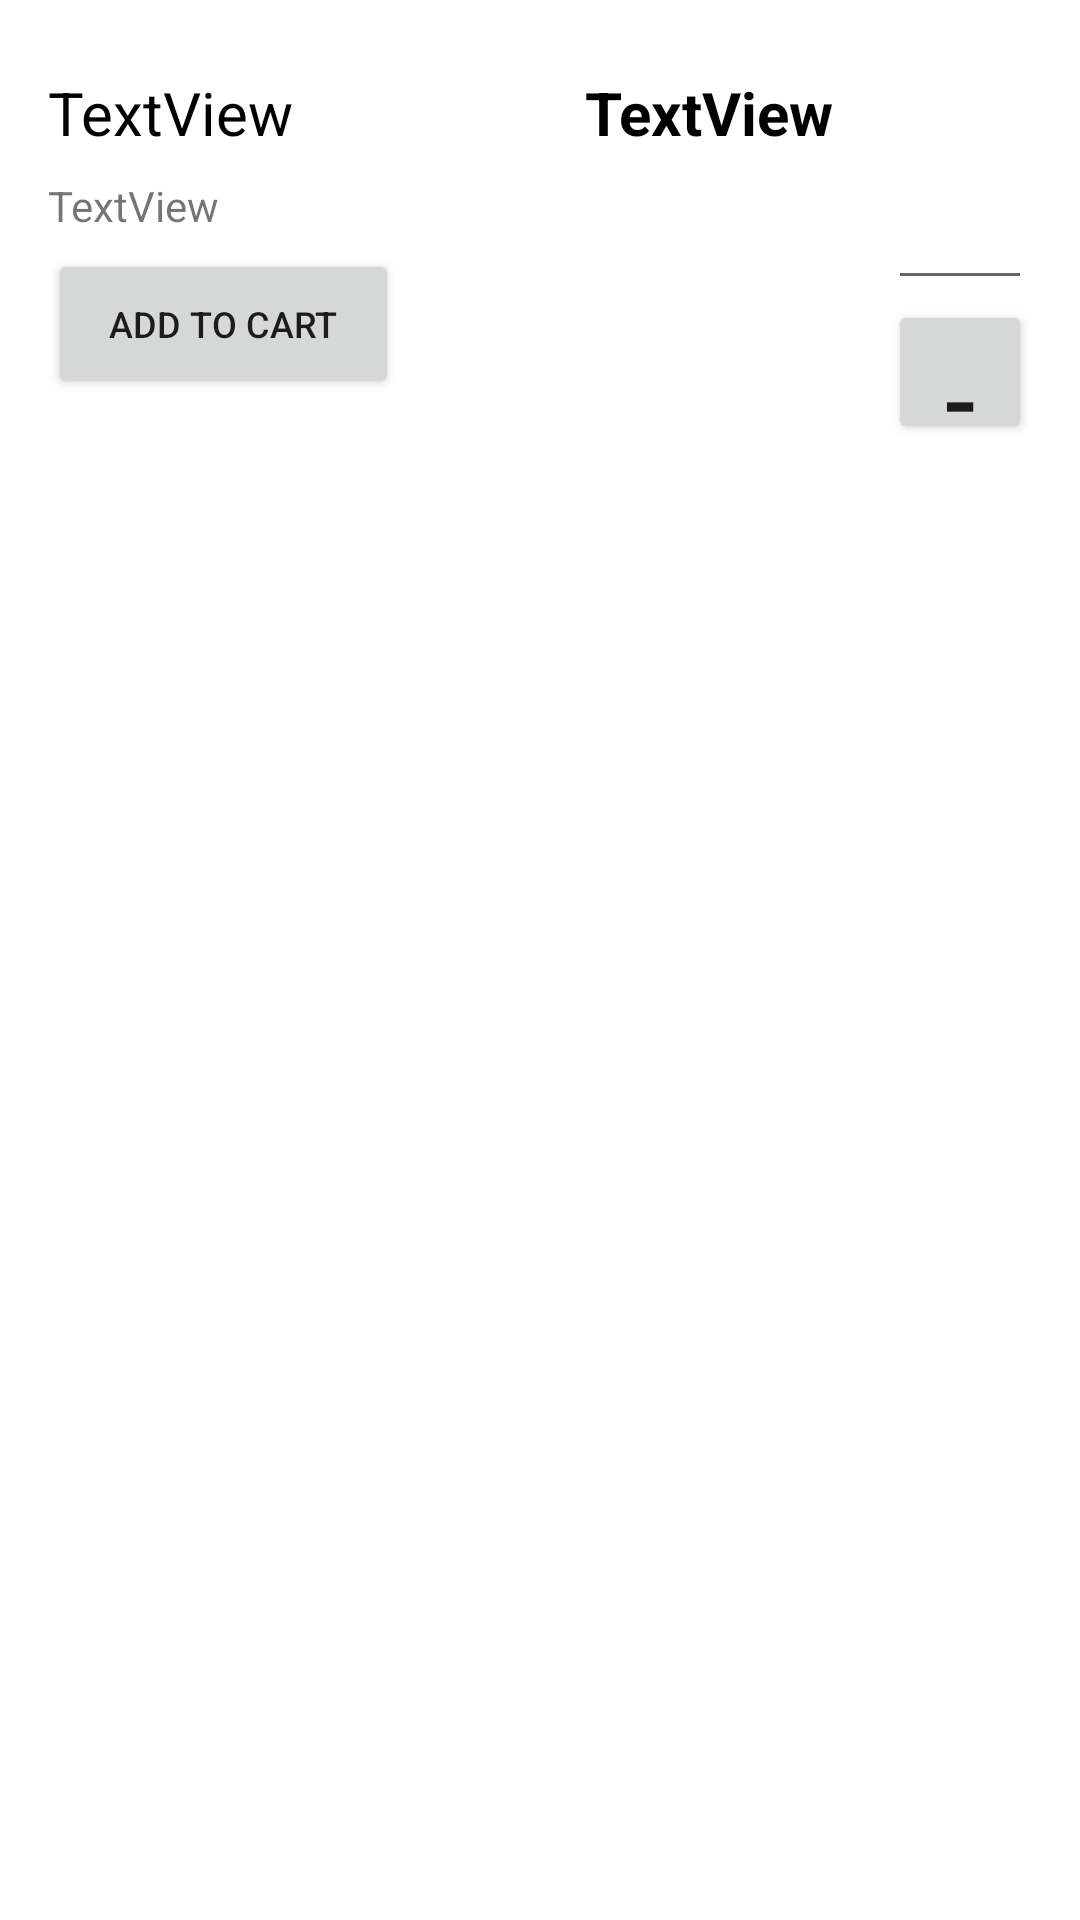

Reconstruct the res/layout file that produces this screen, plus the resources it refers to.
<!-- AndroidManifest.xml: application theme Theme.B07_final_project -->
<!-- res/layout/fragment_store_item.xml -->
<?xml version="1.0" encoding="utf-8"?>
<androidx.constraintlayout.widget.ConstraintLayout xmlns:android="http://schemas.android.com/apk/res/android"
    xmlns:app="http://schemas.android.com/apk/res-auto"
    xmlns:tools="http://schemas.android.com/tools"
    android:id="@+id/constraintLayout"
    android:layout_width="match_parent"
    android:layout_height="wrap_content"
    tools:context=".StoreItemFragment">

    <TextView
        android:id="@+id/productName"
        android:layout_width="wrap_content"
        android:layout_height="wrap_content"
        android:layout_marginStart="16dp"
        android:layout_marginTop="24dp"
        android:text="TextView"
        android:textColor="#000000"
        android:textSize="20sp"
        app:layout_constraintStart_toStartOf="parent"
        app:layout_constraintTop_toTopOf="parent"
        tools:text="@string/milk_4l" />

    <Button
        android:id="@+id/addToCartButton"
        android:layout_width="117dp"
        android:layout_height="50dp"
        android:layout_marginStart="16dp"
        android:layout_marginTop="32dp"
        android:text="@string/add_to_cart"
        android:textSize="12sp"
        app:layout_constraintStart_toStartOf="parent"
        app:layout_constraintTop_toBottomOf="@+id/productName"
        tools:text="@string/add_to_cart" />

    <TextView
        android:id="@+id/productTotal"
        android:layout_width="wrap_content"
        android:layout_height="28dp"
        android:layout_marginTop="24dp"
        android:layout_marginEnd="18dp"
        android:text="TextView"
        android:textColor="#000000"
        android:textSize="20sp"
        android:textStyle="bold"
        app:layout_constraintEnd_toStartOf="@+id/increaseProductCount"
        app:layout_constraintTop_toTopOf="parent" />

    <EditText
        android:id="@+id/productCount"
        android:layout_width="48dp"
        android:layout_height="48dp"
        android:layout_marginEnd="16dp"
        android:ems="10"
        android:inputType="numberDecimal"
        app:layout_constraintBottom_toTopOf="@+id/decreaseProductCount"
        app:layout_constraintEnd_toEndOf="parent"
        app:layout_constraintTop_toBottomOf="@+id/increaseProductCount"
        tools:ignore="SpeakableTextPresentCheck" />

    <Button
        android:id="@+id/increaseProductCount"
        style="@style/Widget.MaterialComponents.Button"
        android:layout_width="48dp"
        android:layout_height="48dp"
        android:layout_marginTop="4dp"
        android:layout_marginEnd="16dp"
        android:insetRight="0dp"
        android:text="@string/increase"
        android:textSize="34sp"
        app:cornerRadius="5dp"
        app:icon="@android:drawable/arrow_up_float"
        app:iconPadding="8dp"
        app:layout_constraintEnd_toEndOf="parent"
        app:layout_constraintTop_toTopOf="parent"
        app:rippleColor="#FFFFFF" />

    <Button
        android:id="@+id/decreaseProductCount"
        android:layout_width="48dp"
        android:layout_height="48dp"
        android:layout_marginEnd="16dp"
        android:lineSpacingExtra="8sp"
        android:text="@string/decrease"
        android:textAlignment="center"
        android:textSize="34sp"
        app:icon="@android:drawable/arrow_down_float"
        app:layout_constraintEnd_toEndOf="parent"
        app:layout_constraintTop_toBottomOf="@+id/productCount" />

    <TextView
        android:id="@+id/productPrice"
        android:layout_width="wrap_content"
        android:layout_height="wrap_content"
        android:layout_marginStart="16dp"
        android:layout_marginTop="8dp"
        android:text="TextView"
        app:layout_constraintStart_toStartOf="parent"
        app:layout_constraintTop_toBottomOf="@+id/productName" />

</androidx.constraintlayout.widget.ConstraintLayout>
<!-- resources referenced by this layout -->
<resources>
  <string name="add_to_cart">Add to Cart</string>
  <string name="decrease">-</string>
  <string name="increase">+</string>
  <string name="milk_4l">Milk 4L</string>
  <style name="Theme.B07_final_project" parent="Theme.MaterialComponents.DayNight.DarkActionBar">
          
          <item name="colorPrimary">@color/purple_700</item>
          <item name="colorPrimaryVariant">@color/purple_700</item>
          <item name="colorOnPrimary">@color/white</item>
          
          <item name="colorSecondary">@color/teal_200</item>
          <item name="colorSecondaryVariant">@color/teal_700</item>
          <item name="colorOnSecondary">@color/black</item>
          
          <item name="android:statusBarColor" tools:targetApi="l">?attr/colorPrimaryVariant</item>
          
          <item name="android:windowBackground">@drawable/bg</item>
      </style>
  <color name="purple_700">#1B0059</color>
  <color name="white">#FFFFFFFF</color>
  <color name="teal_200">#FF03DAC5</color>
  <color name="teal_700">#FF018786</color>
  <color name="black">#FF000000</color>
</resources>
